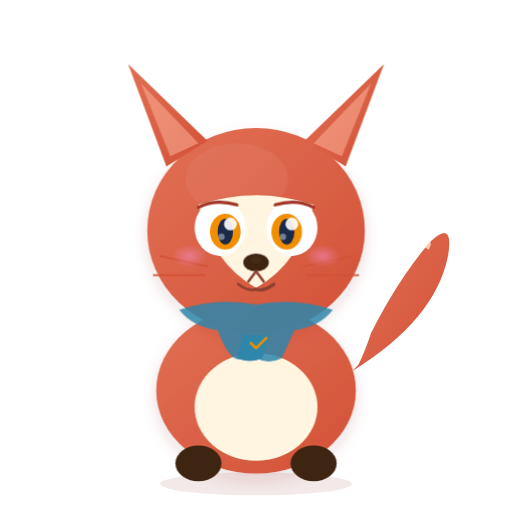
t = 0.00 s
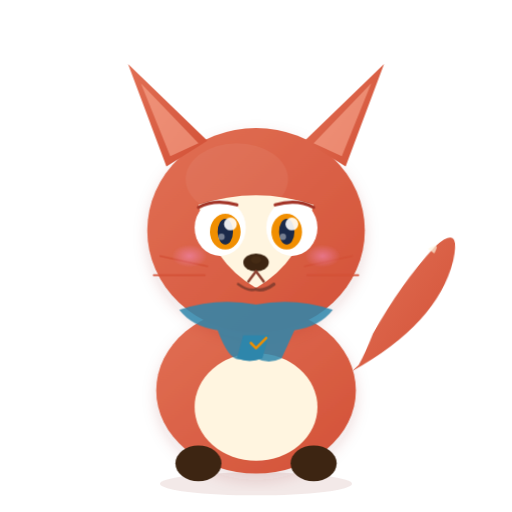
t = 0.60 s
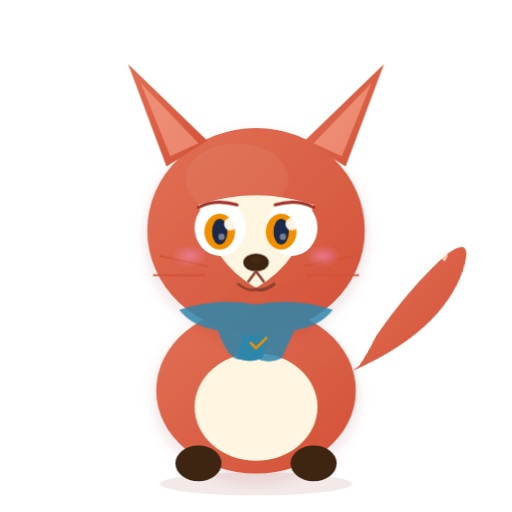
t = 1.40 s
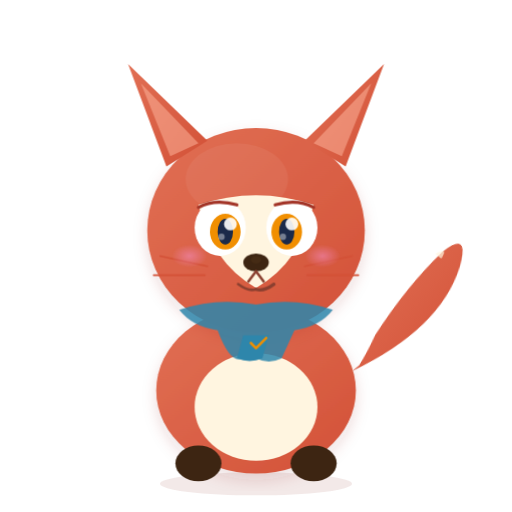
t = 2.00 s
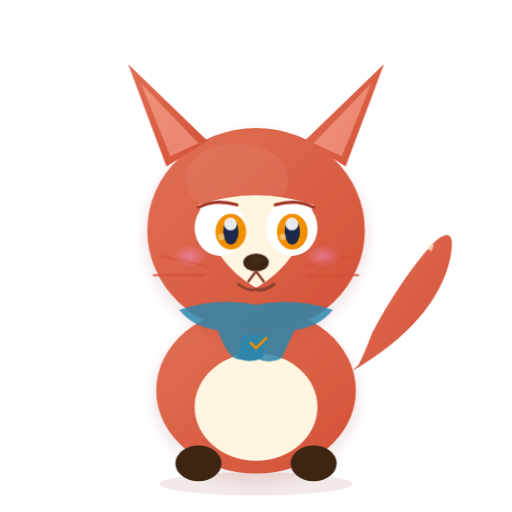
t = 2.60 s
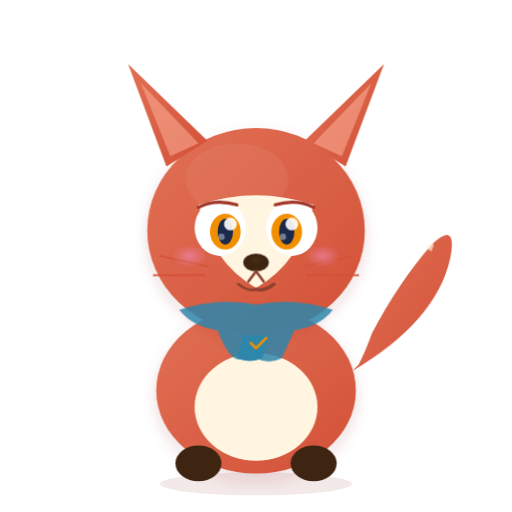
t = 3.40 s

The animated SVG that drew these frames (rendered in a browser with its animation timeline set to each time). Animation: 2 CSS @keyframes rules; one cycle of 4.00 s, repeats indefinitely.

<svg xmlns="http://www.w3.org/2000/svg" viewBox="0 0 400 400" width="400" height="400">
  <!-- Chal: Fox — Clever, strategic, quick thinker -->
  <defs>
    <linearGradient id="foxBody" x1="0%" y1="0%" x2="100%" y2="100%">
      <stop offset="0%" stop-color="#E17055"/>
      <stop offset="100%" stop-color="#D35137"/>
    </linearGradient>
    <linearGradient id="foxDark" x1="0%" y1="0%" x2="100%" y2="100%">
      <stop offset="0%" stop-color="#C44232"/>
      <stop offset="100%" stop-color="#A33528"/>
    </linearGradient>
    <radialGradient id="foxCheek" cx="50%" cy="50%" r="50%">
      <stop offset="0%" stop-color="#FF9FF3" stop-opacity="0.4"/>
      <stop offset="100%" stop-color="#FF9FF3" stop-opacity="0"/>
    </radialGradient>
    <filter id="foxShadow">
      <feDropShadow dx="0" dy="5" stdDeviation="6" flood-color="#8B2920" flood-opacity="0.15"/>
    </filter>
    <style>
      @keyframes tailSway {
        0%, 100% { transform: rotate(0deg); }
        50% { transform: rotate(8deg); }
      }
      @keyframes eyeGaze {
        0%, 20%, 80%, 100% { transform: translateX(0); }
        40% { transform: translateX(-5px); }
        60% { transform: translateX(5px); }
      }
      #fox-tail-group {
        animation: tailSway 3s ease-in-out infinite alternate;
        transform-origin: 275px 290px; /* Approximate base of the tail */
      }
      .fox-pupil {
        animation: eyeGaze 4s ease-in-out infinite;
      }
    </style>
  </defs>

  <!-- Shadow -->
  <ellipse cx="200" cy="378" rx="75" ry="9" fill="#8B2920" opacity="0.1"/>

  <!-- Big fluffy tail -->
  <g id="fox-tail-group">
    <path d="M275 290 Q340 250 350 200 Q355 170 335 190 Q310 220 290 260 Q285 275 280 285" fill="url(#foxBody)"/>
    <path d="M335 195 Q340 185 330 192" fill="#FFF5E0" opacity="0.7"/>
  </g>

  <!-- Body -->
  <ellipse cx="200" cy="305" rx="78" ry="65" fill="url(#foxBody)" filter="url(#foxShadow)"/>

  <!-- Belly (cream) -->
  <ellipse cx="200" cy="318" rx="48" ry="42" fill="#FFF5E0"/>

  <!-- Front paws (dark socks!) -->
  <ellipse cx="155" cy="362" rx="18" ry="14" fill="#3D2512"/>
  <ellipse cx="245" cy="362" rx="18" ry="14" fill="#3D2512"/>

  <!-- Head -->
  <ellipse cx="200" cy="180" rx="85" ry="80" fill="url(#foxBody)" filter="url(#foxShadow)"/>

  <!-- Head highlight -->
  <ellipse cx="185" cy="140" rx="40" ry="28" fill="white" opacity="0.06"/>

  <!-- Pointed ears -->
  <polygon points="130,130 100,50 162,110" fill="url(#foxBody)"/>
  <polygon points="270,130 300,50 238,110" fill="url(#foxBody)"/>
  <!-- Inner ears -->
  <polygon points="133,122 110,65 155,112" fill="#FFB8A0" opacity="0.5"/>
  <polygon points="267,122 290,65 245,112" fill="#FFB8A0" opacity="0.5"/>

  <!-- White face markings -->
  <path d="M155 160 Q200 145 245 160 Q235 205 200 225 Q165 205 155 160" fill="#FFF5E0"/>

  <!-- Eyes (sly but friendly) -->
  <ellipse cx="172" cy="178" rx="20" ry="22" fill="white"/>
  <ellipse cx="228" cy="178" rx="20" ry="22" fill="white"/>
  <g class="fox-pupil">
    <ellipse cx="176" cy="181" rx="12" ry="14" fill="#F18F01"/>
    <ellipse cx="176" cy="181" rx="6" ry="10" fill="#1B2A4A"/>
  </g>
  <g class="fox-pupil">
    <ellipse cx="224" cy="181" rx="12" ry="14" fill="#F18F01"/>
    <ellipse cx="224" cy="181" rx="6" ry="10" fill="#1B2A4A"/>
  </g>
  <!-- Eye highlights -->
  <circle cx="180" cy="175" r="5" fill="white" opacity="0.9"/>
  <circle cx="228" cy="175" r="5" fill="white" opacity="0.9"/>
  <circle cx="173" cy="185" r="2.5" fill="white" opacity="0.4"/>
  <circle cx="221" cy="185" r="2.5" fill="white" opacity="0.4"/>

  <!-- Eyebrows (confident) -->
  <path d="M155 162 Q168 155 185 160" fill="none" stroke="#A33528" stroke-width="2.5" stroke-linecap="round"/>
  <path d="M215 160 Q232 155 245 162" fill="none" stroke="#A33528" stroke-width="2.5" stroke-linecap="round"/>

  <!-- Nose -->
  <ellipse cx="200" cy="205" rx="10" ry="7" fill="#3D2512"/>
  <ellipse cx="200" cy="203" rx="4" ry="3" fill="#5A3A1E" opacity="0.3"/>

  <!-- Mouth -->
  <path d="M200 212 L194 220" fill="none" stroke="#8B4030" stroke-width="2" stroke-linecap="round"/>
  <path d="M200 212 L206 220" fill="none" stroke="#8B4030" stroke-width="2" stroke-linecap="round"/>
  <path d="M186 222 Q194 228 200 226" fill="none" stroke="#8B4030" stroke-width="2" stroke-linecap="round"/>
  <path d="M214 222 Q206 228 200 226" fill="none" stroke="#8B4030" stroke-width="2.5" stroke-linecap="round"/>

  <!-- Whiskers -->
  <g stroke="#D35137" stroke-width="1.2" fill="none" stroke-linecap="round">
    <line x1="125" y1="200" x2="162" y2="208"/>
    <line x1="120" y1="215" x2="160" y2="215"/>
    <line x1="275" y1="200" x2="238" y2="208"/>
    <line x1="280" y1="215" x2="240" y2="215"/>
  </g>

  <!-- Cheek blush -->
  <ellipse cx="148" cy="200" rx="14" ry="9" fill="url(#foxCheek)"/>
  <ellipse cx="252" cy="200" rx="14" ry="9" fill="url(#foxCheek)"/>

  <!-- Challey scarf -->
  <g transform="translate(200, 250)">
    <path d="M-60,-8 Q-30,-18 0,-12 Q30,-18 60,-8 Q50,5 30,8 L20,30 Q10,35 0,30 L-10,30 Q-20,35 -30,8 Q-50,5 -60,-8 Z" fill="#2E86AB" opacity="0.85"/>
    <path d="M-10,12 L-15,30 Q-5,34 5,30 L10,12" fill="#2E86AB"/>
    <!-- Checkmark accent -->
    <path d="M-4,18 L0,22 L8,14" fill="none" stroke="#F18F01" stroke-width="2" stroke-linecap="round" stroke-linejoin="round"/>
  </g>
</svg>